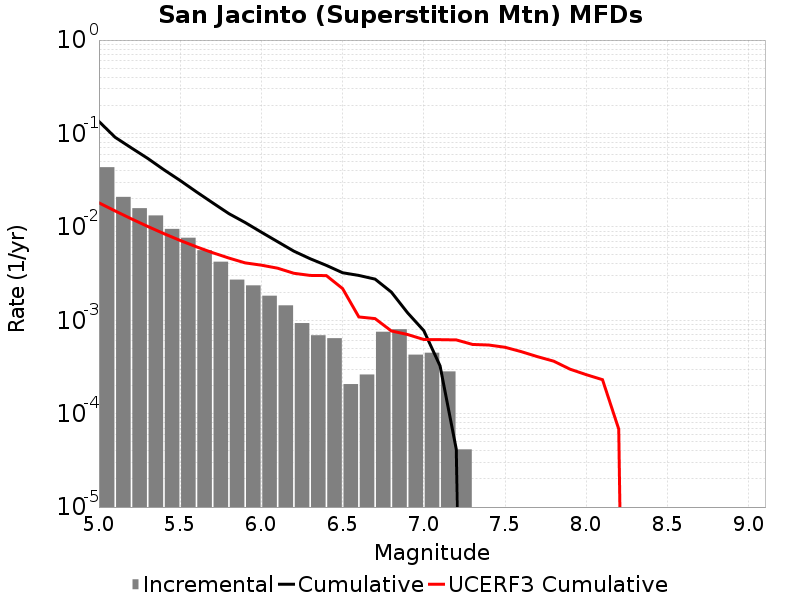

The data file committed next to this chart (first rows):
Magnitude, Incremental Rate, Cumulative Rate, UCERF3 Cumulative Rate
5.05, 0.04352, 0.1344, 0.01808
5.15, 0.02094, 0.09091, 0.01479
5.25, 0.01585, 0.06997, 0.01218
5.35, 0.01325, 0.05412, 0.01011
5.45, 0.009507, 0.04087, 0.008463
5.55, 0.007649, 0.03136, 0.007155
5.65, 0.005624, 0.02371, 0.006116
5.75, 0.004235, 0.01809, 0.005291
5.85, 0.002722, 0.01385, 0.004635
5.95, 0.002363, 0.01113, 0.004115
6.05, 0.001831, 0.008768, 0.003889
6.15, 0.001444, 0.006937, 0.00361
6.25, 9.327555E-4, 0.005493, 0.003184
6.35, 6.9093E-4, 0.00456, 0.00302
6.45, 6.425649E-4, 0.003869, 0.003007
6.55, 2.07279E-4, 0.003227, 0.002184
6.65, 2.625534E-4, 0.003019, 0.001085
6.75, 7.531137E-4, 0.002757, 0.001042
6.85, 8.014788E-4, 0.002004, 7.684031E-4
6.95, 4.283766E-4, 0.001202, 7.0377626E-4
7.05, 4.491045E-4, 7.738416E-4, 6.221634E-4
7.15, 2.832813E-4, 3.247371E-4, 6.197132E-4
7.25, 4.1455798E-5, 4.1455798E-5, 6.1594794E-4
7.35, 0.0, 0.0, 5.5088475E-4
7.45, 0.0, 0.0, 5.4304866E-4
7.55, 0.0, 0.0, 5.136673E-4
7.65, 0.0, 0.0, 4.61197E-4
7.75, 0.0, 0.0, 4.074684E-4
7.85, 0.0, 0.0, 3.6454445E-4
7.95, 0.0, 0.0, 2.9948173E-4
8.05, 0.0, 0.0, 2.614687E-4
8.15, 0.0, 0.0, 2.3112027E-4
8.25, 0.0, 0.0, 6.828069E-5
8.35, 0.0, 0.0, 0.0
8.45, 0.0, 0.0, 0.0
8.55, 0.0, 0.0, 0.0
8.65, 0.0, 0.0, 0.0
8.75, 0.0, 0.0, 0.0
8.85, 0.0, 0.0, 0.0
8.95, 0.0, 0.0, 0.0
9.05, 0.0, 0.0, 0.0
